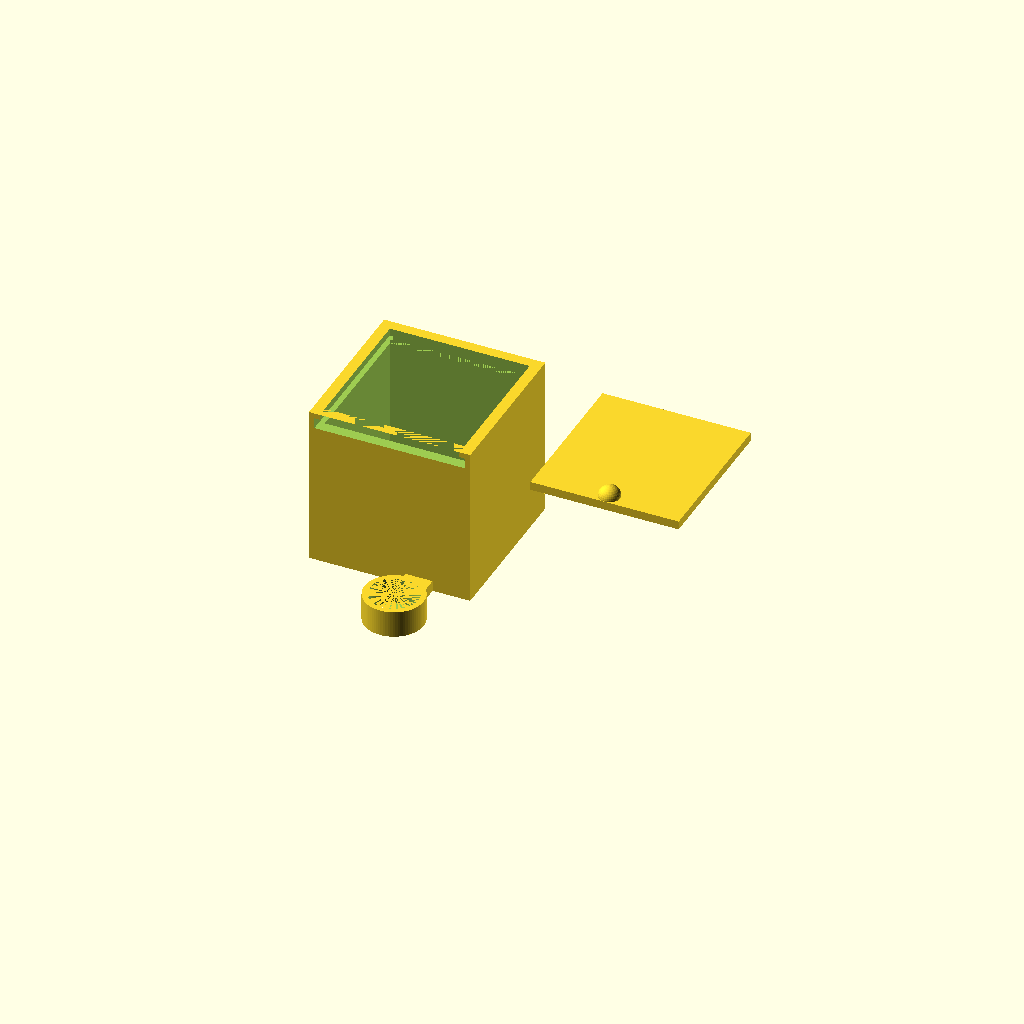
Cell 1 — every parameter at its default value.
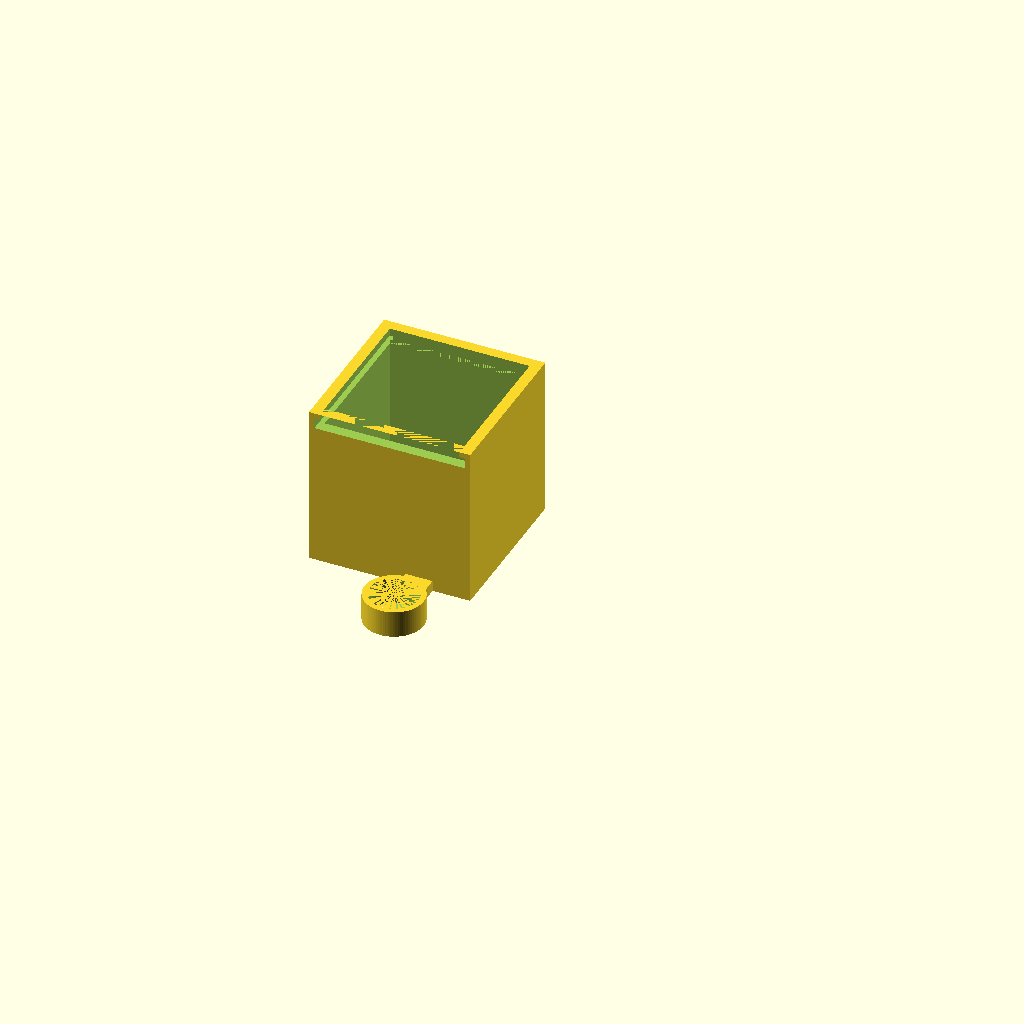
Cell 2: the same model with part = "box".
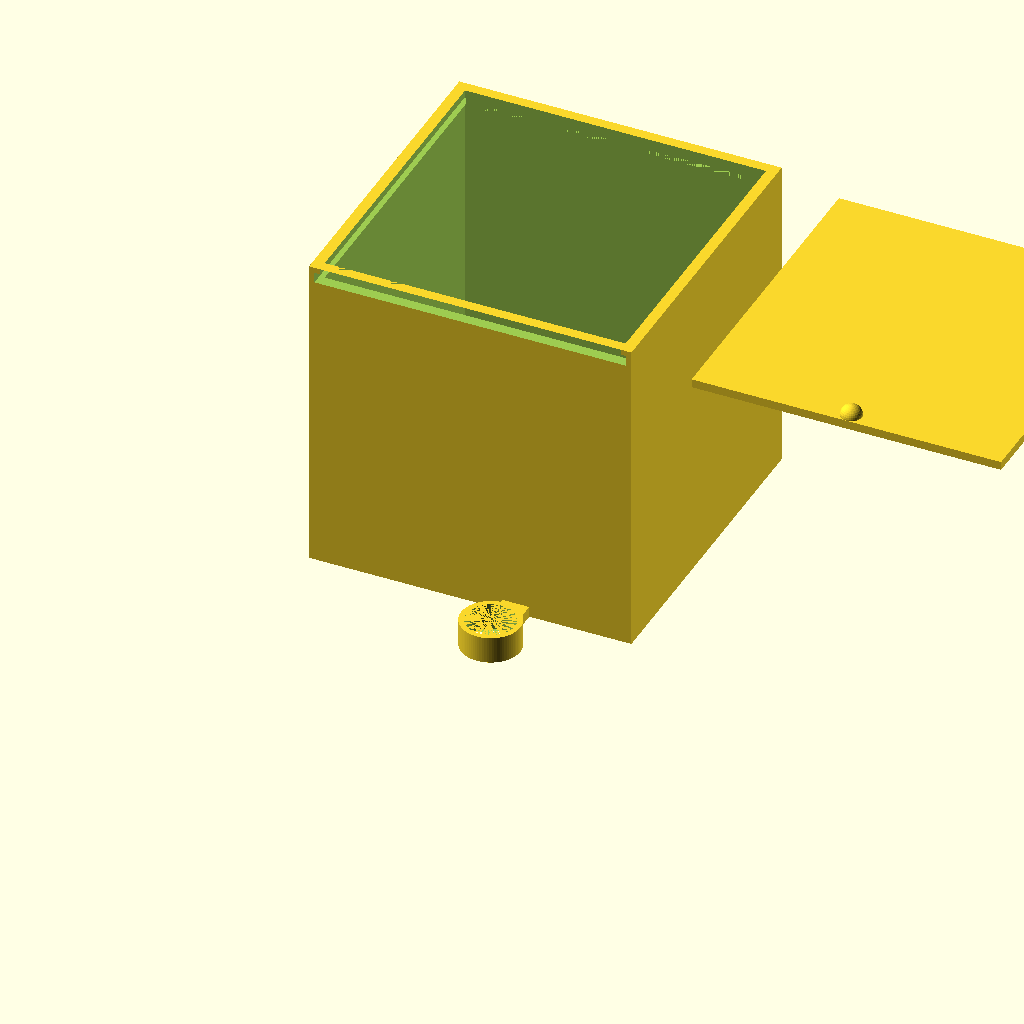
Cell 3: size = 60 (everything else at default).
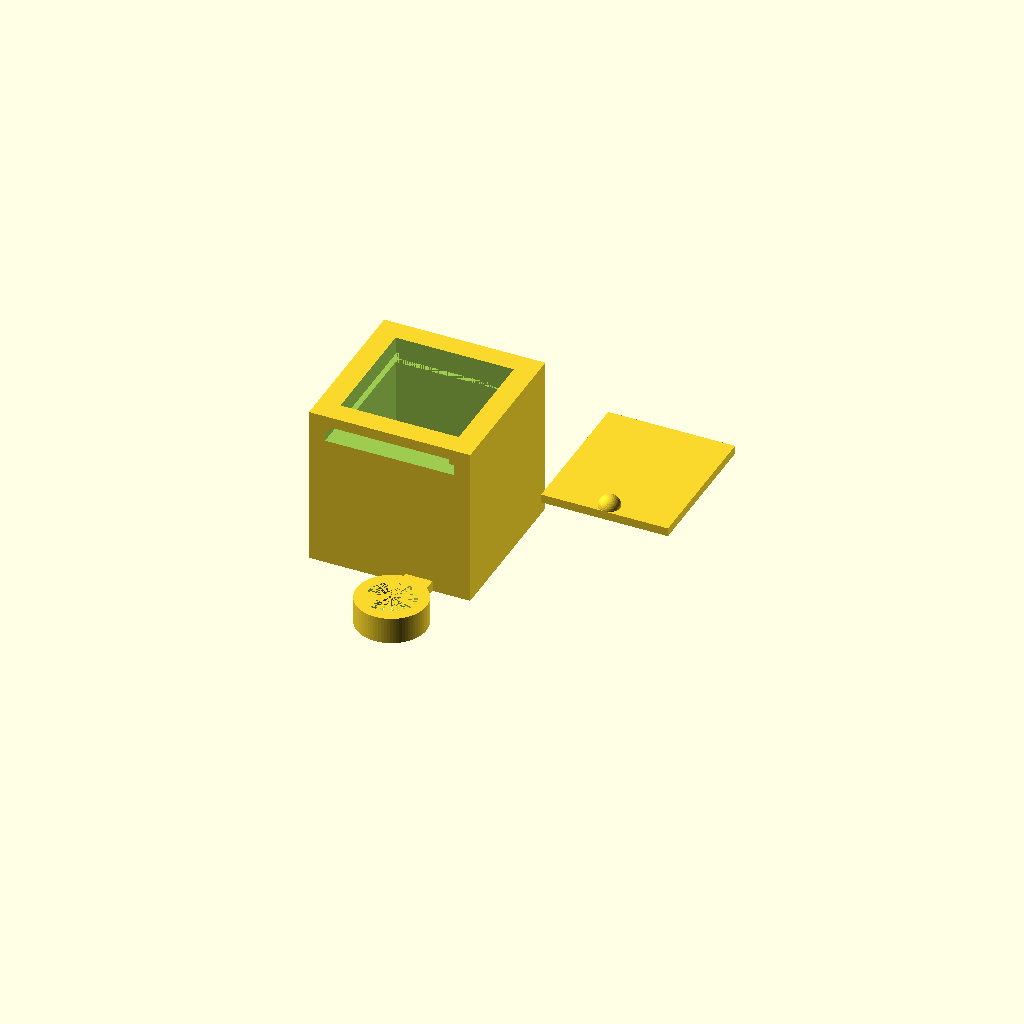
Cell 4 — wall set to 4, the other parameters unchanged.
One fixed orthographic camera (rotation 55°, 0°, 25°; colour scheme Cornfield) for every cell.
OpenSCAD source file modi-loop-box/modi-loop-box.scad:
// Google Gemini generated code for the box, I did some minor tweaks, 
// and I added the circle loop to attched to the AI generated code for the box.
//
// I may take a fresh run at this in Gemini to ask the lid to have a trapezoidal shap like
// the concept box.
//
// rwhiffen - https://github.com/rwhiffen/OpenSCAD/tree/main/modi-loop-box
//
// --- Parameters ---
size = 30;              // External cube size (30mm)
wall = 2;               // Wall thickness (2mm)
tolerance = 0.2;        // Printing gap (0.2mm)
groove_h = 2;           // Height of the sliding track
groove_d = 1;           // How deep the track cuts into the wall
lid_offset_h = 1;       // offset from top of the lid - allows for lid to be positioned independantly
loop_percentage = 0.6;   // what percentage 0.00 -> 1.00 down the face should the loop be - allows for shifting the loop to allign with rails
segment_count = 80;    // smoothness of loop

// --- Calculations ---
inner_size = size - (wall * 2);

// Render Selection (Change to "lid" or "box")
part = "both"; // [box, lid, both]

if (part == "box" || part == "both") {
    box();
}

if (part == "lid" || part == "both") {
    // Moves the lid to the side for viewing, or sits it on top
    translate([part == "both" ? size + 10 : 0, 0, size - wall - groove_h + tolerance]) 
        lid();
}

module box() {
    difference() {
        // 1. Main Cube Body
        cube([size, size, size]);
        
        // 2. Internal Cavity (The hollow center)
        translate([wall, wall, wall])
            cube([inner_size, inner_size, size]);
        
        // 3. The Tracks (Left, Right, and Back)
        // Left Track
        translate([wall - groove_d, wall, size - wall - lid_offset_h])
            cube([groove_d + 0.1, size - wall, groove_h]);
        
        // Right Track
        translate([size - wall, wall, size - wall - lid_offset_h])
            cube([groove_d + 0.1, size - wall, groove_h]);
            
        // Back Track (Stops the lid from sliding out the back)
        translate([wall, size - wall, size - wall - lid_offset_h])
            cube([inner_size, groove_d + 0.1, groove_h]);

        // 4. FRONT ENTRANCE CUTOUT (This allows the lid to slide in)
        // We cut out the top section of the front wall
        // plus the bridge
        translate([wall - groove_d, -0.1, size - wall - lid_offset_h])
            cube([inner_size + (groove_d * 2), wall + 0.2, groove_h]);
        translate([wall , -0.1, size - wall])
            cube([inner_size , wall + 0.2, groove_h]);
    
    }
    //add the tab for the loop
    translate([size*loop_percentage,-5,0])
        cube([5,5,groove_h]);
    //add the loop
    translate([size*loop_percentage+(5/2), -9 - (wall/2) , 0])
        difference() {
            cylinder($fn = segment_count,
                $fa = 12,
                $fs = 2,
                h = 5, 
                d = 9 + wall);
            cylinder($fn = segment_count,
                $fa = 12,
                $fs = 2,
                h = 5, 
                d = 9);
        }
}

module lid() {
    // The lid width must account for the grooves on both sides minus tolerance
    lid_w = inner_size + (groove_d * 2) - (tolerance * 2);
    // The lid length goes from the front face to the back groove
    lid_l = (size - wall) + groove_d - tolerance;
    lid_h = groove_h - (tolerance * 2);
    
    union() {
        // The main sliding plate
        // Centered horizontally within the tracks
        translate([wall - groove_d + tolerance, 0, 0])
            cube([lid_w, lid_l, lid_h]);
            
        // Optional: Small pull-tab or notch on the front
        translate([size/2, 2, lid_h])
            sphere(r = 2, $fn=32);
    }
}
Parameter table extracted from the source (name, type, default, range or options):
size: number, default 30
wall: number, default 2
tolerance: number, default 0.2
groove_h: number, default 2
groove_d: number, default 1
lid_offset_h: number, default 1
loop_percentage: number, default 0.6
segment_count: number, default 80
part: string, default "both", options "box", "lid", "both"
